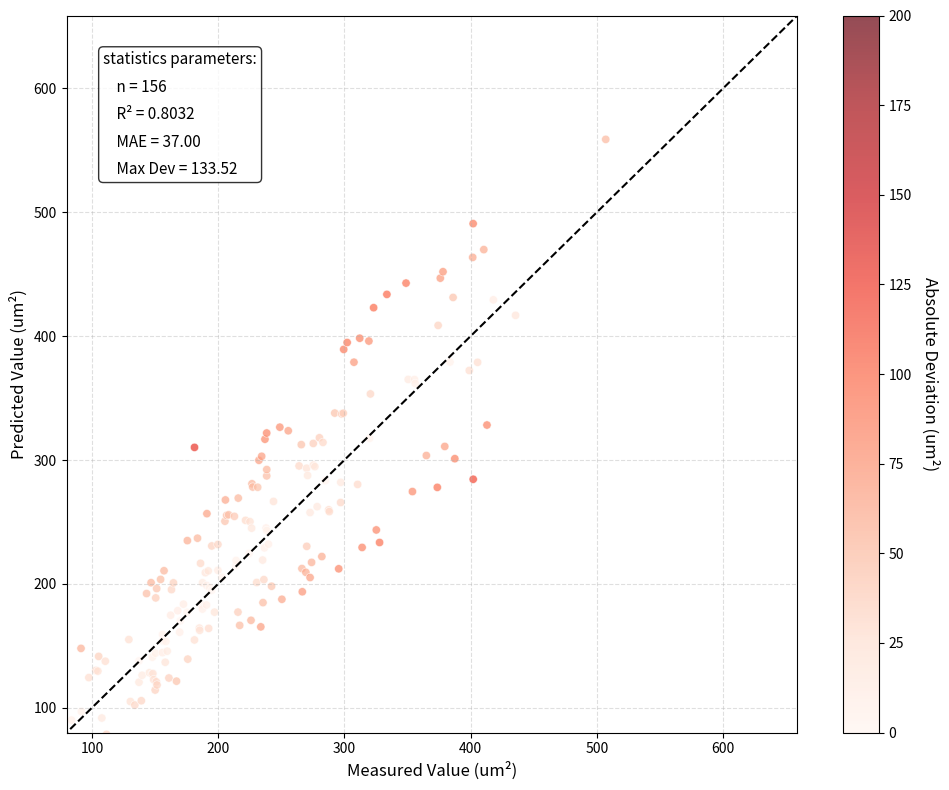

Generate this figure with matplotlib:
import numpy as np
import matplotlib.pyplot as plt
from scipy import stats

# 生成模拟数据（与图中分布特征一致）
def density():
    list = [98503016.75,112574876.3,112574876.3,112574876.3,112574876.3,126646735.8,126646735.8,126646735.8,126646735.8,126646735.8,126646735.8,140718595.4,140718595.4,140718595.4,140718595.4,140718595.4,140718595.4,154790454.9,154790454.9,154790454.9,154790454.9,154790454.9,154790454.9,154790454.9,168862314.4,168862314.4,182934174,182934174,182934174,182934174,182934174,182934174,182934174,182934174,182934174,182934174,182934174,182934174,182934174,182934174,182934174,182934174,182934174,182934174,197006033.5,197006033.5,197006033.5,197006033.5,197006033.5,197006033.5,197006033.5,197006033.5,197006033.5,197006033.5,197006033.5,197006033.5,197006033.5,211077893,211077893,211077893,211077893,211077893,211077893,211077893,211077893,211077893,225149752.6,225149752.6,225149752.6,225149752.6,225149752.6,225149752.6,225149752.6,225149752.6,225149752.6,225149752.6,225149752.6,225149752.6,225149752.6,225149752.6,225149752.6,225149752.6,225149752.6,225149752.6,225149752.6,225149752.6,225149752.6,239221612.1,239221612.1,239221612.1,239221612.1,239221612.1,239221612.1,239221612.1,239221612.1,239221612.1,239221612.1,239221612.1,253293471.6,253293471.6,253293471.6,253293471.6,253293471.6,253293471.6,253293471.6,253293471.6,253293471.6,253293471.6,253293471.6,267365331.2,267365331.2,267365331.2,267365331.2,267365331.2,267365331.2,267365331.2,267365331.2,267365331.2,267365331.2,267365331.2,267365331.2,281437190.7,281437190.7,281437190.7,281437190.7,281437190.7,281437190.7,281437190.7,281437190.7,281437190.7,281437190.7,281437190.7,295509050.3,295509050.3,295509050.3,295509050.3,295509050.3,295509050.3,295509050.3,295509050.3,295509050.3,309580909.8,309580909.8,309580909.8,309580909.8,309580909.8,309580909.8,309580909.8,323652769.3,323652769.3,337724628.9,337724628.9,337724628.9,337724628.9,337724628.9,351796488.4,365868347.9,365868347.9,365868347.9,379940207.5,379940207.5,379940207.5,379940207.5,379940207.5,394012067,408083926.5,408083926.5,422155786.1,422155786.1,422155786.1,436227645.6,436227645.6,436227645.6,436227645.6,436227645.6,450299505.1,450299505.1,464371364.7,478443224.2,492515083.8,506586943.3,520658802.8,520658802.8,534730662.4,534730662.4,548802521.9,562874381.4,576946241,858383431.7,900599010.3,914670869.8]
    new_list=[91436923.66690922, 10805537.02793157, 112366559.76274848, 116222674.28081697, 102149220.18829666, 133302893.72904278, 147184582.9977706, 148915353.3813117, 126023948.60774961, 125797107.96714012, 151320203.04448727, 136047440.19768372, 129118698.72773196, 119325454.15584172, 120724517.57921447, 129584729.27395763, 156808104.41662565, 184269748.06133425, 160311529.5991007, 156181939.15980232, 179323758.89062437, 108936249.36929435, 178094554.27544156, 126670610.17791821, 181591247.82321274, 195344697.72418317, 109824642.36684194, 184121181.66762522, 195463046.4648328, 197603689.05763552, 206789356.4498779, 208976056.44735318, 149535967.2594598, 161106637.92867336, 217724162.60486636, 192388724.69070604, 157090538.51621425, 152138627.1626767, 206063103.14999416, 177537500.08441547, 189604839.6139868, 166768421.81507495, 212839540.00141326, 158611202.303591, 165512429.53182766, 214518620.97240224, 193047538.70595598, 163534603.97749445, 210253254.65473664, 233651506.56123558, 187771279.00693172, 228191847.07651764, 217268578.8056871, 184978321.35973206, 228251421.77018058, 188390374.13744068, 232798229.77546474, 174684186.75462326, 172960601.02652657, 226418405.20782465, 218166754.17581305, 237325884.46659902, 236664987.03900304, 183506052.19628078, 177814050.8798642, 175697438.7681955, 183609509.58045125, 204653655.58310425, 192133208.85373658, 195910017.77408078, 218027890.94240344, 217368205.72820503, 214306423.18022773, 262731210.56896713, 225711030.43620357, 221692569.9339525, 247274294.00174922, 199288486.15413758, 190858015.72196466, 219745552.60448036, 224088017.36007327, 217518791.2678841, 202345644.89764532, 199427372.47629246, 256360726.56806755, 245238984.9014296, 181993048.82360527, 244056208.72535586, 269901083.47945356, 269612200.80451834, 283578114.58985126, 273831265.2663324, 261913477.78998715, 268515264.91835934, 257572939.5949888, 233236924.9740534, 253677777.03337052, 267147286.62655708, 222927551.52616516, 254337130.21978864, 254776309.30246598, 247389528.79685184, 252881694.38068214, 215658111.95174125, 271270447.0945656, 257762586.9059859, 206599572.76164576, 231727027.76115417, 235072488.18766096, 241290566.26911482, 287712039.55397385, 300502808.08113796, 258912379.68513998, 224144708.7106725, 314656347.71264774, 288280455.9816774, 302776510.18538415, 314140149.0259356, 225697041.15860412, 216839561.21851358, 320014809.39276296, 336271377.37549, 272494522.82178277, 232310560.08779797, 296459685.54225, 263992399.41130093, 275035522.771995, 238135493.58659494, 244383291.68383655, 309005008.00321394, 320267452.1584939, 261593912.02991414, 314021228.9234868, 293756261.3079204, 276452022.0268243, 307781235.0051992, 332199824.663157, 265793912.9549028, 295000837.44576263, 301481065.4881508, 283802945.8359635, 257575583.52985698, 316787346.41306376, 330886063.74492073, 342388619.52456266, 334880864.52539814, 283839783.2162547, 282071761.756213, 261990451.73042226, 300710736.14317757, 325084978.44557875, 322936325.7818636, 299819515.6386889, 287289025.97015727, 284422289.2848731, 335041996.48456556, 362359899.52922523, 401657951.4321428, 413889530.9099354, 446094843.5712689, 410746793.5207827, 431275196.3886335, 400470785.17410797, 434831895.95276606, 411692240.06241983, 440124774.89233166, 403080123.43123823, 467752099.88501203, 355021717.4329809, 464762154.98961157, 445754765.047586, 429646772.20695746, 370156443.36288047, 356163348.02860004, 433462356.6766991, 434218864.99367976, 362984430.45561, 387006158.77595866, 533593660.2046035, 584332559.6427662, 535886983.2986711, 428648262.07689756, 481576217.8206178, 513655045.5812044, 524025333.0460091, 527232328.2552128, 559709089.4624795, 512596086.68407124, 808661140.2505263, 1039777734.5349226, 794880692.8323224]

    x=np.array(list)
    y=np.array(new_list)
    plt.figure(figsize=(10, 8), dpi=100)
    ax = plt.gca()

    # 绘制带偏差映射的散点图
    abs_dev = np.abs(y - x)
    sc = ax.scatter(x/1e6, y/1e6,  # 数据标准化为百万单位
                    c=abs_dev/1e6,  # 偏差颜色映射（百万单位）
                    cmap='Reds', 
                    alpha=0.7,
                    edgecolors='w',
                    linewidth=0.5,
                    vmin=0, 
                    vmax=200)  # 颜色范围根据数据分布调整

    # 绘制1:1参考线（扩展至数据最大值）
    max_val = max(x.max(), y.max())/1e6 + 100
    ax.plot([0, max_val], [0, max_val], 'k--', lw=1.5, label='1:1 Reference')

    # 计算回归统计量
    slope, intercept, r_value, *_ = stats.linregress(x, y)
    # reg_line = (slope * x + intercept)/1e6
    # ax.plot(x/1e6, reg_line, color='#333333', lw=1.5, 
    #         label=f'Regression (R² = {r_value**2:.4f})')

    # 设置坐标轴
    ax.set_xlim(80, max_val)
    ax.set_ylim(80, max_val)
    ax.set_xlabel('Measured Value (×10⁶ number/m²)', fontsize=12)
    ax.set_ylabel('Predicted Value (×10⁶ number/m²)', fontsize=12)

    # 添加统计标注框
    stats_text = f"""statistics parameters:
    n = {156}
    R² = {r_value**2:.4f}
    MAE = {np.mean(abs_dev)/1e6:.2f}×10⁶
    Max Dev = {abs_dev.max()/1e6:.2f}×10⁶"""

    ax.text(0.05, 0.95, stats_text,
            transform=ax.transAxes,
            va='top', ha='left',
            linespacing=1.8,
            fontsize=11,
            bbox=dict(boxstyle='round', facecolor='white', alpha=0.8))

    # 添加专业颜色条
    cbar = plt.colorbar(sc)
    cbar.set_label('Absolute Deviation (×10⁶ number/m²)', 
                rotation=270, 
                labelpad=20,
                fontsize=12)

    # 优化显示效果
    ax.grid(True, linestyle='--', alpha=0.4)
    ax.tick_params(axis='both', which='major', labelsize=10)
    plt.tight_layout()

    plt.show()

def area():
    list = [10.76359422,52.77526706,58.87253876,61.614146,63.99071466,67.16704485,67.53987568,69.41609846,70.82378675,75.6386837,77.41539517,77.41780281,78.41440211,79.41303354,83.79016486,88.70250289,91.34364788,91.6474664,97.55135655,103.139562,104.7045274,105.3206504,107.2381487,107.8174005,110.588992,111.5703655,129.23686,130.4614648,133.9746141,137.2422118,137.2700632,139.1228838,139.7439933,143.2803802,145.5156021,146.8505926,147.6213597,147.8616824,148.3072443,148.9302702,150.0981656,150.3263809,150.538931,150.9716604,151.2831953,151.5589504,154.3938012,155.8506818,155.9371652,155.9941216,157.1105502,158.0609552,158.5695819,159.6350883,160.9812658,162.3793024,163.0161399,164.5604976,165.7374308,166.9920721,167.9753746,169.5264757,169.942785,172.4908779,175.4214384,175.6064304,175.930134,181.2150695,181.2573983,183.6386215,185.1074077,185.3668103,186.0174575,186.3516708,187.5534507,187.6007331,189.8337596,190.7744206,190.9355365,191.0880156,192.1495519,192.464382,193.1652147,194.8716598,194.9272027,197.1141334,199.809538,199.8114897,202.9627751,205.3635722,205.7413125,206.7526635,208.2523989,212.8624221,213.9656908,214.2004844,215.6930964,215.9269247,217.0513179,221.7144167,224.5262631,225.1782609,226.0180262,226.4931362,226.7789964,227.3884753,230.5574958,231.3161782,232.2899852,233.7823191,234.4686915,235.2248667,235.5215079,236.2120498,236.6220181,237.0718328,237.9853369,238.4494895,238.4553528,238.4779057,238.495484,239.8087006,242.316553,243.8527896,248.8592252,250.486477,255.5304395,264.1133338,265.8643507,266.3590449,266.6618264,269.4728649,270.0806273,270.1920939,270.8804693,272.8187945,272.82399,274.0173123,275.3664645,275.4592107,276.6062853,278.4392552,280.2286053,282.1416356,283.0254508,284.8734112,287.5815926,288.0487722,292.3746315,295.519578,297.0344982,297.130235,297.8383165,299.1508843,299.4714251,302.2069498,307.5820083,310.4992411,312.1491383,314.0555121,319.4133184,319.940815,320.6364475,323.1761617,325.2980437,327.8764924,333.6834511,348.8530899,350.573938,353.9145975,355.525131,356.0933569,364.9473653,373.6339923,374.2813985,376.0044365,378.1400224,379.5387793,383.6580844,386.1272682,387.4926374,398.9549593,401.6774873,402.0182443,402.0762219,405.5632144,410.4564227,412.974593,418.0154532,435.6383192,507.0669163]
    new_list=[8.911922567305359, 58.1024131425648, 25.82274543730907, 81.92645839200004, 68.21926146615931, 88.79113530955827, 86.74810355813972, 76.90698982238243, 82.223296607526, 107.02143570303654, 63.581932541712746, 96.75834780926482, 74.42966568791631, 59.19488837785006, 90.04001612365455, 67.01142279610336, 147.94569342270046, 97.00945677749924, 124.37143101823722, 130.16861570180964, 129.58035102391295, 141.48628285993766, 35.38291473926459, 91.74815714344533, 137.59106388844745, 78.53331891204441, 155.07921308871093, 105.06394611985371, 102.2182648386125, 137.8715248614274, 120.63294199068639, 105.68204293486549, 126.24670826449574, 192.220550398971, 128.28680847964102, 200.97688035260276, 127.24822118525812, 140.8538098525257, 127.6985653048718, 122.72491681489889, 114.31550961654216, 144.04164387663639, 188.70433813662103, 120.98143185493467, 196.26218060373887, 118.41441981270432, 203.64079967124744, 144.5151970842315, 159.19014319518521, 153.97686535193432, 210.64086253444452, 136.76456135188863, 153.54263397246726, 145.7107786405025, 124.03696277137571, 174.71777381630912, 195.39083481145886, 200.84988051071826, 32.2158276443746, 121.48774041977111, 178.38541196714442, 161.02246545336203, 170.15243681085434, 183.65757218233566, 177.07253003573862, 234.95332680701478, 139.27808728157794, 154.76195946753967, 310.22148774330742, 236.89819402512904, 164.32825676932902, 162.54229060270495, 216.62701245839634, 183.7645289997037, 179.70530243265407, 200.9314700898722, 209.0561732085344, 182.96155908228047, 198.77093177769817, 256.7158691816755, 210.50111508277044, 164.10309582537158, 197.09528316020578, 194.76067913005375, 230.64101852675512, 177.1969423902086, 210.96767135211928, 231.86435250498266, 205.35644565263703, 250.59652905947812, 267.7794202394025, 255.31269611795364, 255.8127436206115, 254.5366031634482, 214.6746673891621, 218.89968943634318, 177.23974358420523, 269.2675357615028, 166.52938714924534, 251.31121034774023, 224.60084570966, 250.24601578940621, 170.6096333484572, 245.00113828494867, 280.85373527141604, 278.19874273613135, 201.164836973863, 278.0238175739893, 299.7918017310143, 165.3289397162596, 303.0274214335684, 219.26445487305025, 184.89760973612889, 203.4539156810061, 229.09289483845143, 316.80339205449417, 245.1456940470893, 321.8159298838782, 243.14107512843094, 287.2059719401128, 292.31718206383874, 232.06228616554836, 198.1387278467443, 266.5989082083302, 326.5277567716198, 187.59987410767198, 323.6255422311406, 295.24822833983967, 312.44244773419047, 212.38991061522958, 193.65792181077, 209.35781124454653, 293.3958713419224, 230.3347955940821, 287.542448626639, 205.15230879450021, 257.62465034576786, 217.39045374026134, 313.41016876464204, 295.90636818721987, 294.6584734886835, 262.3582715234879, 317.9816076912302, 222.09071500524837, 314.24474514956887, 283.41394008619875, 259.8212953360803, 258.3706687182977, 337.91201733629646, 212.1933410503193, 265.71005450654167, 282.00057483196014, 337.2088938976004, 337.8031515559285, 389.32469889717373, 394.88318767923823, 378.9846352330983, 280.3237329401918, 398.3440764538444, 229.44370255241455, 396.05801500205285, 317.53935616401617, 353.3679953403424, 422.99255340175125, 243.568775737845, 233.43909488751544, 433.7384662582441, 442.8423389493257, 365.0831178557009, 274.5480802003157, 364.9796065677132, 361.8647945851562, 303.6558550230257, 277.94638575194307, 408.6957684337275, 446.82388069949434, 452.0246198134297, 310.9779646994834, 379.10947836470245, 431.2691132809826, 301.09681984800994, 372.3187886751794, 463.60868778028373, 490.8470906847039, 284.4866893596029, 378.8968395281452, 469.88209917833166, 328.2610062086337, 429.33774688086265, 416.81634058982576, 558.8759481361395]
    x=np.array(list)
    y=np.array(new_list)
    plt.figure(figsize=(10, 8), dpi=100)
    ax = plt.gca()

    # 绘制带偏差映射的散点图
    abs_dev = np.abs(y - x)
    sc = ax.scatter(x, y,  # 数据标准化为百万单位
                    c=abs_dev,  # 偏差颜色映射（百万单位）
                    cmap='Reds', 
                    alpha=0.7,
                    edgecolors='w',
                    linewidth=0.5,
                    vmin=0, 
                    vmax=200)  # 颜色范围根据数据分布调整

    # 绘制1:1参考线（扩展至数据最大值）
    max_val = max(x.max(), y.max()) + 100
    ax.plot([0, max_val], [0, max_val], 'k--', lw=1.5, label='1:1 Reference')

    # 计算回归统计量
    slope, intercept, r_value, *_ = stats.linregress(x, y)
    # reg_line = (slope * x + intercept)/1e6
    # ax.plot(x/1e6, reg_line, color='#333333', lw=1.5, 
    #         label=f'Regression (R² = {r_value**2:.4f})')

    # 设置坐标轴
    ax.set_xlim(80, max_val)
    ax.set_ylim(80, max_val)
    ax.set_xlabel('Measured Value (um²)', fontsize=12)
    ax.set_ylabel('Predicted Value (um²)', fontsize=12)

    # 添加统计标注框
    stats_text = f"""statistics parameters:
    n = {156}
    R² = {r_value**2:.4f}
    MAE = {np.mean(abs_dev):.2f}
    Max Dev = {abs_dev.max():.2f}"""

    ax.text(0.05, 0.95, stats_text,
            transform=ax.transAxes,
            va='top', ha='left',
            linespacing=1.8,
            fontsize=11,
            bbox=dict(boxstyle='round', facecolor='white', alpha=0.8))

    # 添加专业颜色条
    cbar = plt.colorbar(sc)
    cbar.set_label('Absolute Deviation (um²)', 
                rotation=270, 
                labelpad=20,
                fontsize=12)

    # 优化显示效果
    ax.grid(True, linestyle='--', alpha=0.4)
    ax.tick_params(axis='both', which='major', labelsize=10)
    plt.tight_layout()

    plt.show()

if __name__ == '__main__':
   area() 